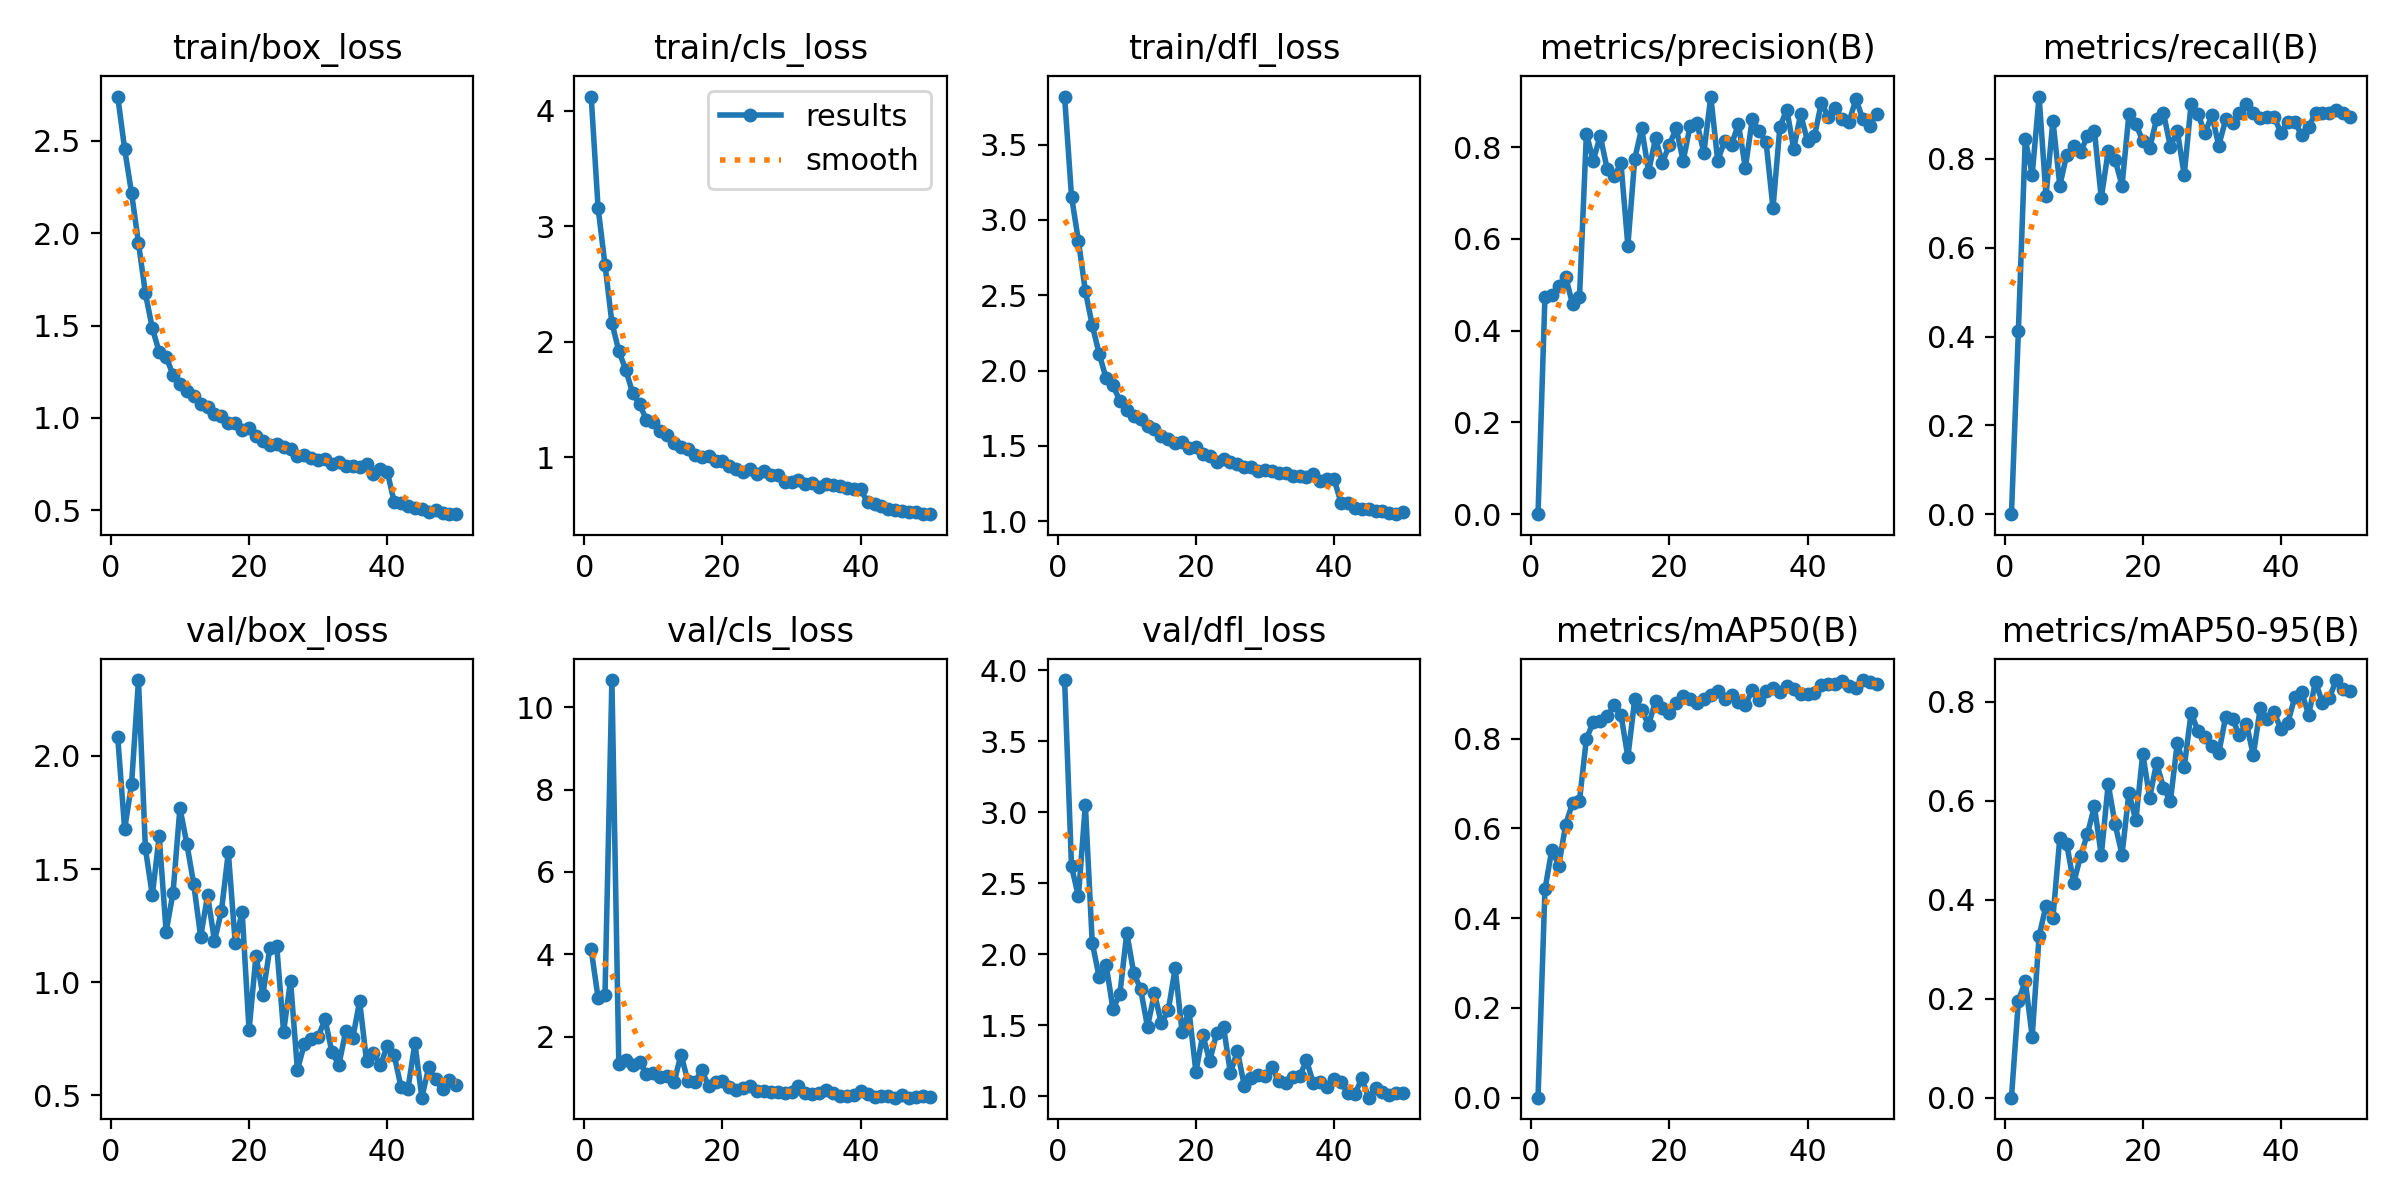

Source data for this figure (header and first rows):
epoch, time, train/box_loss, train/cls_loss, train/dfl_loss, metrics/precision(B), metrics/recall(B), metrics/mAP50(B), metrics/mAP50-95(B), val/box_loss, val/cls_loss, val/dfl_loss, lr/pg0, lr/pg1, lr/pg2
1, 22.56, 2.739, 4.121, 3.819, 0, 0, 0, 0, 2.081, 4.119, 3.931, 0.0005472, 0.0005472, 0.0005472
2, 42.96, 2.455, 3.158, 3.156, 0.474, 0.4118, 0.4639, 0.1945, 1.676, 2.944, 2.619, 0.001081, 0.001081, 0.001081
3, 61.88, 2.217, 2.665, 2.862, 0.4774, 0.8444, 0.5525, 0.2361, 1.875, 3.017, 2.407, 0.001593, 0.001593, 0.001593
4, 82.37, 1.947, 2.163, 2.529, 0.4982, 0.7646, 0.5172, 0.1232, 2.335, 10.66, 3.052, 0.001568, 0.001568, 0.001568
5, 101.3, 1.675, 1.92, 2.302, 0.5174, 0.9405, 0.6082, 0.3265, 1.591, 1.332, 2.082, 0.001535, 0.001535, 0.001535
6, 121, 1.486, 1.758, 2.113, 0.4571, 0.7172, 0.6567, 0.3874, 1.384, 1.427, 1.839, 0.001502, 0.001502, 0.001502
7, 139.3, 1.357, 1.557, 1.95, 0.4725, 0.8864, 0.6622, 0.3626, 1.645, 1.302, 1.928, 0.001469, 0.001469, 0.001469
8, 159, 1.33, 1.459, 1.903, 0.8287, 0.74, 0.7996, 0.5248, 1.223, 1.392, 1.614, 0.001436, 0.001436, 0.001436
9, 177.6, 1.234, 1.327, 1.799, 0.7706, 0.8097, 0.8371, 0.5124, 1.396, 1.093, 1.72, 0.001403, 0.001403, 0.001403
10, 197, 1.186, 1.302, 1.741, 0.8246, 0.8291, 0.839, 0.433, 1.77, 1.121, 2.15, 0.00137, 0.00137, 0.00137
11, 215.6, 1.144, 1.225, 1.702, 0.7523, 0.8146, 0.8496, 0.4882, 1.611, 1.03, 1.869, 0.001337, 0.001337, 0.001337
12, 236.7, 1.122, 1.194, 1.679, 0.7363, 0.8524, 0.874, 0.5324, 1.432, 1.04, 1.755, 0.001304, 0.001304, 0.001304
13, 255.1, 1.075, 1.125, 1.631, 0.7643, 0.8636, 0.8538, 0.5887, 1.201, 0.8934, 1.489, 0.001271, 0.001271, 0.001271
14, 274.6, 1.059, 1.089, 1.611, 0.5854, 0.7119, 0.7589, 0.4895, 1.384, 1.565, 1.726, 0.001238, 0.001238, 0.001238
15, 293, 1.023, 1.076, 1.568, 0.7748, 0.8181, 0.8883, 0.6335, 1.183, 0.9148, 1.513, 0.001205, 0.001205, 0.001205
16, 312.6, 1.009, 1.023, 1.547, 0.8407, 0.7979, 0.863, 0.5522, 1.314, 0.8974, 1.605, 0.001172, 0.001172, 0.001172
17, 331, 0.9711, 1.001, 1.518, 0.7464, 0.7398, 0.8313, 0.4909, 1.574, 1.184, 1.901, 0.001139, 0.001139, 0.001139
18, 350.3, 0.9708, 1.009, 1.525, 0.8189, 0.9006, 0.8833, 0.6153, 1.174, 0.7994, 1.455, 0.001106, 0.001106, 0.001106
19, 369.5, 0.9333, 0.9685, 1.484, 0.766, 0.8779, 0.8676, 0.5605, 1.311, 0.9075, 1.602, 0.001073, 0.001073, 0.001073
20, 388.4, 0.9463, 0.9723, 1.496, 0.8047, 0.8414, 0.8579, 0.6945, 0.7875, 0.9193, 1.172, 0.00104, 0.00104, 0.00104
21, 407.9, 0.9005, 0.929, 1.45, 0.8408, 0.824, 0.8798, 0.606, 1.116, 0.776, 1.432, 0.001007, 0.001007, 0.001007
22, 426.6, 0.878, 0.8989, 1.432, 0.7696, 0.8895, 0.8953, 0.6763, 0.9446, 0.7058, 1.246, 0.0009739, 0.0009739, 0.0009739
23, 446, 0.8517, 0.8733, 1.397, 0.8453, 0.9035, 0.8893, 0.626, 1.15, 0.7503, 1.446, 0.0009409, 0.0009409, 0.0009409
24, 464.7, 0.8595, 0.9013, 1.411, 0.8521, 0.8274, 0.8784, 0.599, 1.162, 0.8051, 1.488, 0.0009078, 0.0009078, 0.0009078
25, 485.2, 0.8425, 0.8563, 1.396, 0.7878, 0.863, 0.8881, 0.717, 0.781, 0.6731, 1.162, 0.0008748, 0.0008748, 0.0008748
26, 503.8, 0.8296, 0.8835, 1.382, 0.91, 0.7642, 0.8971, 0.667, 1.008, 0.6836, 1.319, 0.0008418, 0.0008418, 0.0008418
27, 523.6, 0.7934, 0.8495, 1.357, 0.77, 0.9243, 0.9063, 0.7778, 0.6129, 0.6562, 1.075, 0.0008088, 0.0008088, 0.0008088
28, 542.3, 0.7985, 0.8488, 1.358, 0.8136, 0.9006, 0.8877, 0.7399, 0.7274, 0.6613, 1.126, 0.0007758, 0.0007758, 0.0007758
29, 561.9, 0.7853, 0.7911, 1.337, 0.8054, 0.858, 0.8977, 0.729, 0.7515, 0.6348, 1.148, 0.0007428, 0.0007428, 0.0007428
30, 580.6, 0.7741, 0.7858, 1.338, 0.8499, 0.8985, 0.8809, 0.7097, 0.7596, 0.6636, 1.143, 0.0007098, 0.0007098, 0.0007098
31, 600.5, 0.7779, 0.807, 1.334, 0.7548, 0.8302, 0.8742, 0.696, 0.8366, 0.8012, 1.206, 0.0006768, 0.0006768, 0.0006768
32, 619, 0.7526, 0.7741, 1.322, 0.86, 0.8889, 0.9086, 0.7693, 0.6901, 0.623, 1.104, 0.0006438, 0.0006438, 0.0006438
33, 638.8, 0.761, 0.777, 1.32, 0.835, 0.8804, 0.8852, 0.764, 0.6361, 0.6126, 1.091, 0.0006108, 0.0006108, 0.0006108
34, 657.7, 0.7418, 0.7482, 1.299, 0.8105, 0.9035, 0.9059, 0.7325, 0.7852, 0.626, 1.136, 0.0005778, 0.0005778, 0.0005778
35, 677.1, 0.738, 0.7741, 1.299, 0.6672, 0.9239, 0.9138, 0.7554, 0.7517, 0.6977, 1.139, 0.0005448, 0.0005448, 0.0005448
36, 695.9, 0.7356, 0.7645, 1.294, 0.8443, 0.9035, 0.9034, 0.6917, 0.9173, 0.6348, 1.254, 0.0005118, 0.0005118, 0.0005118
37, 715.9, 0.7493, 0.7522, 1.312, 0.8812, 0.892, 0.9177, 0.787, 0.6519, 0.5595, 1.09, 0.0004788, 0.0004788, 0.0004788
38, 735.3, 0.6994, 0.7356, 1.266, 0.7963, 0.8937, 0.9109, 0.7649, 0.6877, 0.5675, 1.098, 0.0004458, 0.0004458, 0.0004458
39, 753.9, 0.722, 0.728, 1.284, 0.8712, 0.8941, 0.9001, 0.7789, 0.6341, 0.5723, 1.068, 0.0004127, 0.0004127, 0.0004127
40, 773.6, 0.7091, 0.7233, 1.279, 0.8129, 0.8594, 0.8987, 0.7441, 0.7176, 0.6701, 1.122, 0.0003797, 0.0003797, 0.0003797
41, 794.1, 0.5466, 0.6111, 1.121, 0.8232, 0.884, 0.9016, 0.7577, 0.6786, 0.6086, 1.099, 0.0003467, 0.0003467, 0.0003467
42, 812.8, 0.5405, 0.6012, 1.121, 0.8967, 0.8837, 0.9192, 0.8085, 0.5354, 0.5318, 1.021, 0.0003137, 0.0003137, 0.0003137
43, 830.9, 0.5244, 0.5808, 1.091, 0.8656, 0.853, 0.9215, 0.8189, 0.5305, 0.5491, 1.013, 0.0002807, 0.0002807, 0.0002807
44, 850.2, 0.5131, 0.5526, 1.083, 0.8851, 0.8714, 0.9207, 0.7733, 0.7312, 0.5567, 1.126, 0.0002477, 0.0002477, 0.0002477
45, 868.2, 0.5073, 0.5428, 1.08, 0.8611, 0.9035, 0.9275, 0.8402, 0.4903, 0.5192, 0.9899, 0.0002147, 0.0002147, 0.0002147
46, 887.4, 0.4907, 0.5371, 1.067, 0.8541, 0.9035, 0.9164, 0.798, 0.6251, 0.5815, 1.061, 0.0001817, 0.0001817, 0.0001817
47, 905.4, 0.5011, 0.5239, 1.069, 0.9048, 0.9035, 0.9118, 0.8076, 0.5709, 0.5193, 1.031, 0.0001487, 0.0001487, 0.0001487
48, 923.9, 0.4847, 0.5261, 1.052, 0.8605, 0.9104, 0.9305, 0.8435, 0.5275, 0.5258, 1.007, 0.0001157, 0.0001157, 0.0001157
49, 944.3, 0.4809, 0.5106, 1.047, 0.8452, 0.9035, 0.9268, 0.8245, 0.5665, 0.5546, 1.026, 8.26832e-05, 8.26832e-05, 8.26832e-05
50, 962.4, 0.4796, 0.509, 1.059, 0.8722, 0.895, 0.9215, 0.8204, 0.5482, 0.5321, 1.021, 4.96766e-05, 4.96766e-05, 4.96766e-05
